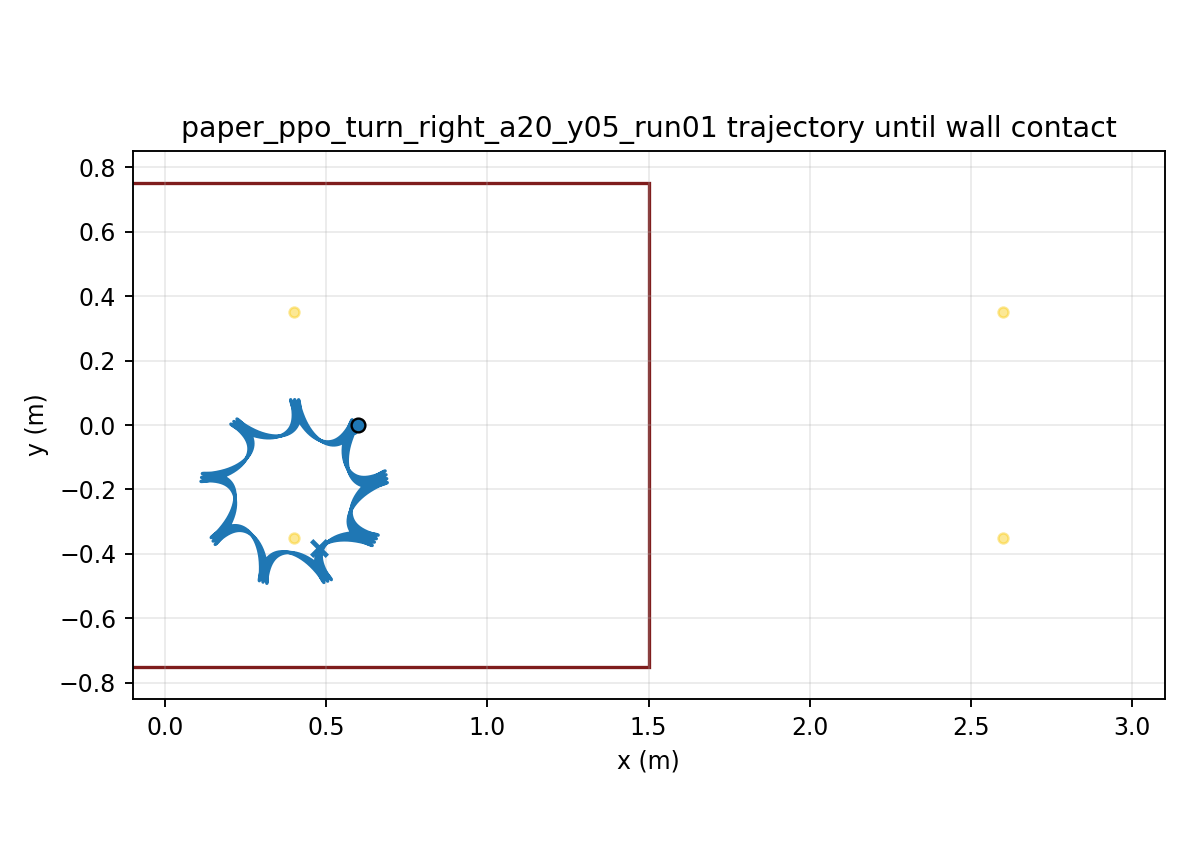

Source data for this figure (header and first rows):
time, x, y, yaw
1.000000000000000021e-03, 5.999999974406219350e-01, 7.143568544476508464e-06, -1.252198838665056287e-04
2.000000000000000042e-03, 5.999999634333251786e-01, 2.842087381665914236e-05, -4.971680577035635876e-04
3.000000000000000062e-03, 5.999998322255589711e-01, 6.342768802536369321e-05, -1.110555408693482318e-03
4.000000000000000083e-03, 5.999994924677584107e-01, 1.117512340844117880e-04, -1.960445509397359259e-03
5.000000000000000104e-03, 5.999987948979367269e-01, 1.729490566854119393e-04, -3.042230555426008072e-03
6.000000000000000125e-03, 5.999975561756761833e-01, 2.465524993603418480e-04, -4.351605772252808285e-03
7.000000000000000146e-03, 5.999955626262006847e-01, 3.320700696683442921e-04, -5.884542880163414792e-03
8.000000000000000167e-03, 5.999925738692372112e-01, 4.289906890173611487e-04, -7.637263150509754003e-03
9.000000000000001055e-03, 5.999883262893291880e-01, 5.367868371298212260e-04, -9.606210504575865908e-03
1.000000000000000194e-02, 5.999825365384481302e-01, 6.549174807894408978e-04, -1.178802532193782421e-02
1.100000000000000283e-02, 5.999749047247932010e-01, 7.828309160449187232e-04, -1.417951925591425487e-02
1.200000000000000372e-02, 5.999651175410111170e-01, 9.199674140659142019e-04, -1.677765110509395891e-02
1.300000000000000461e-02, 5.999528510867824238e-01, 1.065761778633655954e-03, -1.957950426321345902e-02
1.400000000000000550e-02, 5.999377735886718410e-01, 1.219645717511763650e-03, -2.258226584698421954e-02
1.500000000000000638e-02, 5.999195479197292347e-01, 1.381050070004663510e-03, -2.578320762157071747e-02
1.600000000000000727e-02, 5.998978339305438556e-01, 1.549406886455384491e-03, -2.917966878916308446e-02
1.700000000000000816e-02, 5.998722905920461645e-01, 1.724151362100134754e-03, -3.276904065850889947e-02
1.800000000000000905e-02, 5.998425779522007506e-01, 1.904723628304738625e-03, -3.654875317278656610e-02
1.900000000000000994e-02, 5.998083589103745394e-01, 2.090570404677583038e-03, -4.051626323987427003e-02
2.000000000000001082e-02, 5.997693008145805749e-01, 2.281146515910770223e-03, -4.466904478266176676e-02
2.100000000000001171e-02, 5.997250768879957006e-01, 2.475916277464740300e-03, -4.900458040711856006e-02
2.200000000000001260e-02, 5.996753674921332378e-01, 2.674354754401031542e-03, -5.352035457177165695e-02
2.300000000000001349e-02, 5.996198612348324630e-01, 2.875948897798574766e-03, -5.821384813336798886e-02
2.400000000000001438e-02, 5.995582559318022309e-01, 3.080198563276403956e-03, -6.308253413906722562e-02
2.500000000000001527e-02, 5.994902594308616495e-01, 3.286617416194126395e-03, -6.812387473479401823e-02
2.600000000000001615e-02, 5.994155903082503123e-01, 3.494733728127918937e-03, -7.333531906166812497e-02
2.700000000000001704e-02, 5.993339784464679632e-01, 3.704091069224424437e-03, -7.871430201706836050e-02
2.800000000000001793e-02, 5.992451655030559543e-01, 3.914248901024985905e-03, -8.425824376328046317e-02
2.900000000000001882e-02, 5.991489052795726522e-01, 4.124783074329785304e-03, -8.996454987430911598e-02
3.000000000000001971e-02, 5.990449713578681612e-01, 4.335274056486593253e-03, -9.583030747548081096e-02
3.100000000000002059e-02, 5.989331688207583104e-01, 4.545301116392563845e-03, -1.018514525529166104e-01
3.200000000000002148e-02, 5.988133348376629694e-01, 4.754444880151253994e-03, -1.080235568199976182e-01
3.300000000000002237e-02, 5.986853284105994044e-01, 4.962314161869652018e-03, -1.143421813397005188e-01
3.400000000000002326e-02, 5.985490313345683822e-01, 5.168541934865211740e-03, -1.208028847028577157e-01
3.500000000000002415e-02, 5.984043583891397455e-01, 5.372740322214075714e-03, -1.274006681982660927e-01
3.600000000000002504e-02, 5.982512686761923826e-01, 5.574478960755469004e-03, -1.341287731061489019e-01
3.700000000000002592e-02, 5.980897640385518521e-01, 5.773295860947047498e-03, -1.409800366185154918e-01
3.800000000000002681e-02, 5.979198754070871313e-01, 5.968772578708925192e-03, -1.479473475668736937e-01
3.900000000000002770e-02, 5.977416633979460991e-01, 6.160521441112398744e-03, -1.550236615361438031e-01
4.000000000000002859e-02, 5.975552228597111881e-01, 6.348054135777769780e-03, -1.622009391431553649e-01
4.100000000000002948e-02, 5.973606851932150574e-01, 6.530777644766339041e-03, -1.694689397196170733e-01
4.200000000000003036e-02, 5.971582161126749444e-01, 6.708013334166651465e-03, -1.768171538514713981e-01
4.300000000000003125e-02, 5.969480111393740129e-01, 6.879151267410898996e-03, -1.842352134169144007e-01
4.400000000000003214e-02, 5.967302946757653270e-01, 7.043625677674969499e-03, -1.917128874286569140e-01
4.500000000000003303e-02, 5.965053177552364083e-01, 7.200913253544605208e-03, -1.992401293320828770e-01
4.600000000000003392e-02, 5.962733542849120161e-01, 7.350532425136058201e-03, -2.068070999112342212e-01
4.700000000000003481e-02, 5.960346986741883457e-01, 7.492041482934808094e-03, -2.144041839655064230e-01
4.800000000000003569e-02, 5.957896632567670769e-01, 7.625036979421517813e-03, -2.220220056442270551e-01
4.900000000000003658e-02, 5.955385757206653752e-01, 7.749152063811715063e-03, -2.296514424292221690e-01
5.000000000000003747e-02, 5.952817765657421045e-01, 7.864054773549511435e-03, -2.372836377696302679e-01
5.100000000000003836e-02, 5.950196166054317892e-01, 7.969446303821070554e-03, -2.449100123843500620e-01
5.200000000000003925e-02, 5.947524545263853657e-01, 8.065059273867136724e-03, -2.525222742549596000e-01
5.300000000000004013e-02, 5.944806545164402767e-01, 8.150656006182144253e-03, -2.601124273337218629e-01
5.400000000000004102e-02, 5.942045839677936314e-01, 8.226026831490929059e-03, -2.676727789817829328e-01
5.500000000000004191e-02, 5.939246112600562455e-01, 8.290988427994361309e-03, -2.751959461173241750e-01
5.600000000000004280e-02, 5.936411035889217480e-01, 8.345382177202598228e-03, -2.826748597555601705e-01
5.700000000000004369e-02, 5.933544248657370845e-01, 8.389072414835108127e-03, -2.901027651526012496e-01
5.800000000000004458e-02, 5.930649348354577466e-01, 8.421945199820202177e-03, -2.974732274843610025e-01
5.900000000000004546e-02, 5.927729880392562656e-01, 8.443907076014445234e-03, -3.047801386567258741e-01
6.000000000000004635e-02, 5.924789298259105497e-01, 8.454883231272469768e-03, -3.120177114398257068e-01
... 29,940 more rows
